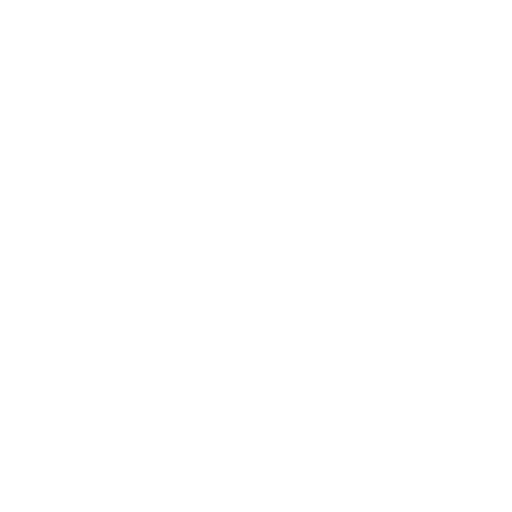
t = 0.00 s
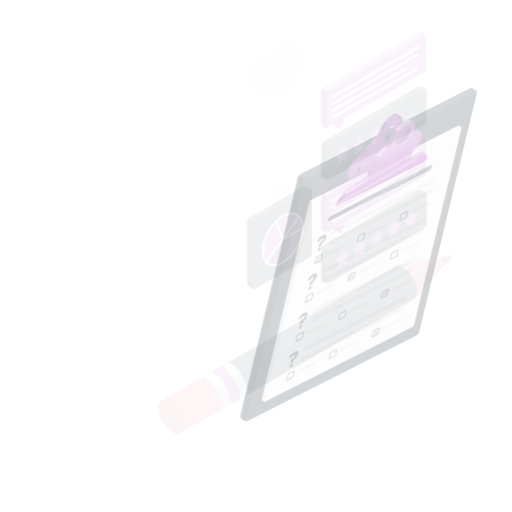
t = 0.15 s
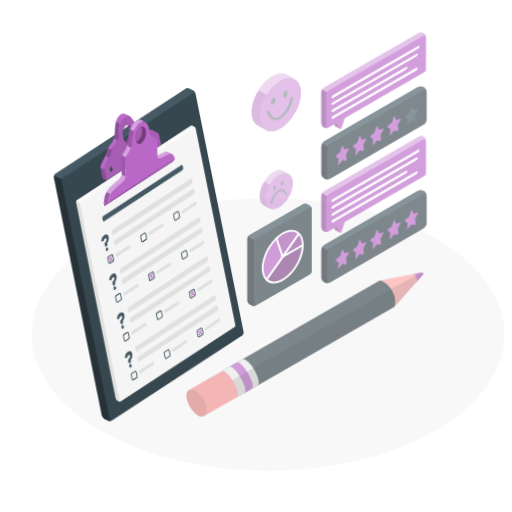
t = 0.45 s
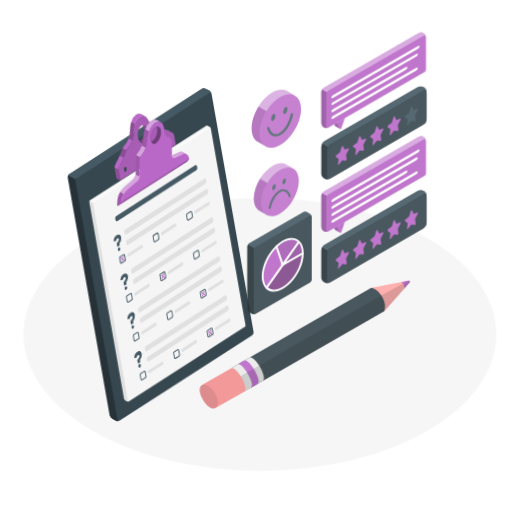
t = 0.60 s
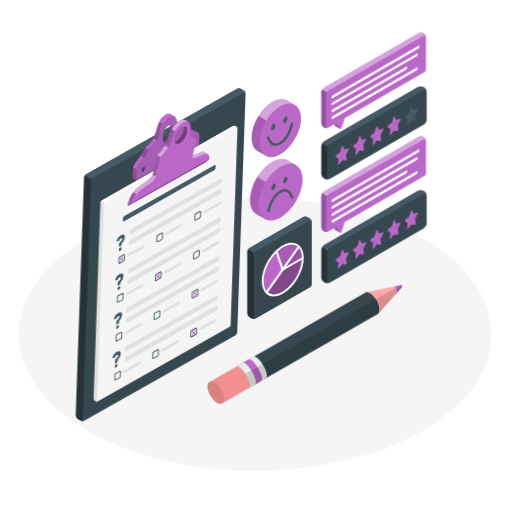
t = 0.80 s
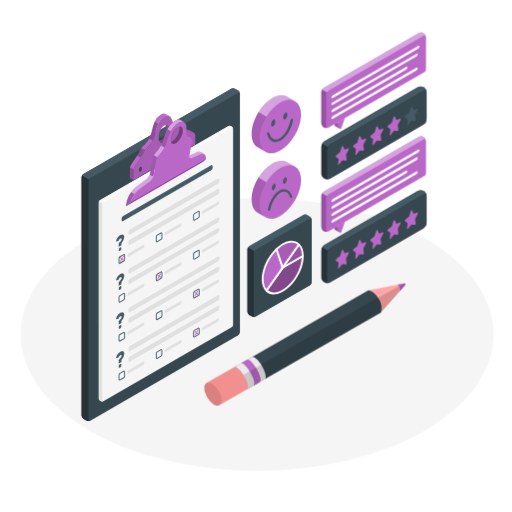
t = 1.00 s

The animated SVG that drew these frames (rendered in a browser with its animation timeline set to each time). Animation: 6 CSS @keyframes rules; one cycle of 1.00 s.

<svg class="animated" id="freepik_stories-customer-survey" xmlns="http://www.w3.org/2000/svg" viewBox="0 0 500 500" version="1.1" xmlns:xlink="http://www.w3.org/1999/xlink" xmlns:svgjs="http://svgjs.com/svgjs"><style>svg#freepik_stories-customer-survey:not(.animated) .animable {opacity: 0;}svg#freepik_stories-customer-survey.animated #freepik--Floor--inject-80 {animation: 1s 1 forwards cubic-bezier(.36,-0.01,.5,1.38) slideRight;animation-delay: 0s;}svg#freepik_stories-customer-survey.animated #freepik--Form--inject-80 {animation: 1s 1 forwards cubic-bezier(.36,-0.01,.5,1.38) lightSpeedRight;animation-delay: 0s;}svg#freepik_stories-customer-survey.animated #freepik--sad-face--inject-80 {animation: 1s 1 forwards cubic-bezier(.36,-0.01,.5,1.38) zoomIn;animation-delay: 0s;}svg#freepik_stories-customer-survey.animated #freepik--happy-face--inject-80 {animation: 1s 1 forwards cubic-bezier(.36,-0.01,.5,1.38) slideDown;animation-delay: 0s;}svg#freepik_stories-customer-survey.animated #freepik--Chart--inject-80 {animation: 1s 1 forwards cubic-bezier(.36,-0.01,.5,1.38) slideDown;animation-delay: 0s;}svg#freepik_stories-customer-survey.animated #freepik--speech-bubbles--inject-80 {animation: 1s 1 forwards cubic-bezier(.36,-0.01,.5,1.38) fadeIn;animation-delay: 0s;}svg#freepik_stories-customer-survey.animated #freepik--Pencil--inject-80 {animation: 1s 1 forwards cubic-bezier(.36,-0.01,.5,1.38) zoomOut;animation-delay: 0s;}            @keyframes slideRight {                0% {                    opacity: 0;                    transform: translateX(30px);                }                100% {                    opacity: 1;                    transform: translateX(0);                }            }                    @keyframes lightSpeedRight {              from {                transform: translate3d(50%, 0, 0) skewX(-20deg);                opacity: 0;              }              60% {                transform: skewX(10deg);                opacity: 1;              }              80% {                transform: skewX(-2deg);              }              to {                opacity: 1;                transform: translate3d(0, 0, 0);              }            }                    @keyframes zoomIn {                0% {                    opacity: 0;                    transform: scale(0.5);                }                100% {                    opacity: 1;                    transform: scale(1);                }            }                    @keyframes slideDown {                0% {                    opacity: 0;                    transform: translateY(-30px);                }                100% {                    opacity: 1;                    transform: translateY(0);                }            }                    @keyframes fadeIn {                0% {                    opacity: 0;                }                100% {                    opacity: 1;                }            }                    @keyframes zoomOut {                0% {                    opacity: 0;                    transform: scale(1.5);                }                100% {                    opacity: 1;                    transform: scale(1);                }            }        </style><g id="freepik--Floor--inject-80" class="animable" style="transform-origin: 251.11px 326.51px;"><ellipse id="freepik--floor--inject-80" cx="251.11" cy="326.51" rx="230.89" ry="133.31" style="fill: rgb(245, 245, 245); transform-origin: 251.11px 326.51px;" class="animable"></ellipse></g><g id="freepik--Form--inject-80" class="animable" style="transform-origin: 156.98px 248.765px;"><g id="freepik--Questionary--inject-80" class="animable" style="transform-origin: 156.98px 248.765px;"><path d="M84.55,410.85,81.41,409a4,4,0,0,1-1.79-3.11V173.16a4,4,0,0,1,1.79-3.1l144.4-83.38a4,4,0,0,1,3.59,0l3.14,1.82a4,4,0,0,1,1.8,3.1V324.37a4,4,0,0,1-1.8,3.11L88.14,410.85A4,4,0,0,1,84.55,410.85Z" style="fill: rgb(55, 71, 79); transform-origin: 156.98px 248.765px;" id="el7k2dtqecv4v" class="animable"></path><path d="M234.32,91.31c-.13-.92-.88-1.26-1.78-.74L88.14,173.94a3.62,3.62,0,0,0-1.27,1.33l-6.73-3.88a3.7,3.7,0,0,1,1.27-1.33l144.4-83.38a4,4,0,0,1,3.59,0l3.14,1.82A4,4,0,0,1,234.32,91.31Z" style="fill: rgb(69, 90, 100); transform-origin: 157.23px 130.762px;" id="elj2qmvcev8uk" class="animable"></path><path d="M87.82,411a.21.21,0,0,1-.1,0l-.19.07-.07,0c-.11,0-.22.06-.33.09h0A4.06,4.06,0,0,1,85,411a2.87,2.87,0,0,1-.4-.18L81.41,409a4,4,0,0,1-1.79-3.11V173.16a3.72,3.72,0,0,1,.52-1.77l6.73,3.88a3.65,3.65,0,0,0-.53,1.77V409.82a1.52,1.52,0,0,0,.27.94,1,1,0,0,0,1,.31Z" style="fill: rgb(38, 50, 56); transform-origin: 83.72px 291.312px;" id="elipetl662qu" class="animable"></path><path d="M138.45,163.82a1.41,1.41,0,0,0-.32-.66l-.12-.1a.71.71,0,0,0-.67-.1.77.77,0,0,0-.25.11,2.82,2.82,0,0,0-1,1.23,4.35,4.35,0,0,0-.42,1.8,1.79,1.79,0,0,0,.4,1.29.79.79,0,0,0,1,.08,2.12,2.12,0,0,0,.56-.49,4.27,4.27,0,0,0,.38-.59,4.49,4.49,0,0,0,.49-1.94A3,3,0,0,0,138.45,163.82Zm23.48-52.47a3.34,3.34,0,0,0-1.72-.46,6.78,6.78,0,0,0-3.24,1,14.65,14.65,0,0,0-6,7.17c-.19.42-.37.86-.53,1.29s-.33.87-.47,1.32-.3.9-.43,1.35c-.05.15-.09.31-.14.45l-.26.91a.65.65,0,0,1,0,.13c-.15.55-.29,1.12-.45,1.68-.08.31-.15.6-.23.9l-.23.89c-.32,1.19-.64,2.33-1,3.42l-.23.66c-.11.31-.22.62-.34.92s-.19.46-.28.67c-.15.37-.31.72-.48,1.06s-.21.43-.32.64c-2.53,4.86-5.62,6.76-7.41,9.26-1.57,2.18-2,3.92-4.12,7.37-.67,1.1-1.51,2.37-2.61,3.89-3.05,4.2-4.14,6.28-4.51,7.54a.42.42,0,0,0,0,.1c0,.1,0,.19-.07.28a.37.37,0,0,0,0,.09,2.4,2.4,0,0,0,0,.24,5,5,0,0,0-.05.74v9.34l3.36,1.94v-9.35a4.51,4.51,0,0,1,.21-1.44c.37-1.26,1.45-3.33,4.51-7.53,1.1-1.53,1.94-2.8,2.61-3.9,2.1-3.44,2.55-5.19,4.12-7.35,0,0,0,0,0,0,1.79-2.51,4.88-4.4,7.41-9.27A22.92,22.92,0,0,0,150,135c1.62-4,2.35-9.39,4.34-13.92a14.56,14.56,0,0,1,6-7.15c2.05-1.18,3.55-1.28,4.7-.74Zm14.73,11.94h0a3.6,3.6,0,0,0-.89-.36c-1.27-.3-3.16.44-5.06.22,2.67,3.45,6.38,1.23,8.42,1.72a3.15,3.15,0,0,1,.9.37h0Zm7.12,12.83a1.86,1.86,0,0,0-.28.21l-.14.14-.13.15a4.21,4.21,0,0,0-.88,2.53,1.86,1.86,0,0,0,.39,1.28,1.27,1.27,0,0,0,.12.1.69.69,0,0,0,.66.1.85.85,0,0,0,.26-.11c.1-.06.19-.14.29-.21a2.87,2.87,0,0,0,.39-.45,4.3,4.3,0,0,0,.75-2.36C185.21,136.29,184.57,135.66,183.78,136.12Zm2.2-8.45a11,11,0,0,0-3.47-1.23c-.52-.12-1-.25-1.39-.38a9.75,9.75,0,0,0,4.74,2.31,13.62,13.62,0,0,1,3.1,1Z" style="fill: rgb(186, 104, 200); transform-origin: 157.885px 143.515px;" id="elz7rwxr9kfq" class="animable"></path><path d="M189.23,129.54l-.27-.16a13.62,13.62,0,0,0-3.1-1,9.71,9.71,0,0,1-4.74-2.31,6.76,6.76,0,0,0-1.09-.82,3.19,3.19,0,0,0-.9-.36c-2-.49-5.75,1.73-8.41-1.72l-.09-.11c-1.86-2.51-2.54-8.11-5.33-9.75l-.28-.16c-1.15-.54-2.65-.44-4.7.74-7.39,4.27-7.64,14.41-10.3,21.08s-6.44,8.76-8.49,11.63-2.19,5-6.74,11.26-4.72,7.8-4.72,9v9.34l60.52-35v-9.34A2.36,2.36,0,0,0,189.23,129.54Zm-52.14,37.93c-.79.46-1.42-.15-1.42-1.37a3.77,3.77,0,0,1,1.42-3c.79-.46,1.42.16,1.42,1.38A3.75,3.75,0,0,1,137.09,167.47Zm23.23-28.14a3,3,0,0,1-4.66-1.43,8.61,8.61,0,0,1-.73-3.76c0-4.59,2.41-9.7,5.39-11.42a4.27,4.27,0,0,1,1.3-.51c2.36-.47,4.09,1.79,4.09,5.7C165.71,132.5,163.3,137.61,160.32,139.33Zm23.46,1.18c-.79.46-1.43-.15-1.43-1.36a3.78,3.78,0,0,1,1.43-3c.79-.45,1.43.16,1.43,1.38A3.74,3.74,0,0,1,183.78,140.51Z" style="fill: rgb(186, 104, 200); transform-origin: 160.333px 144.518px;" id="elg4436gi7qee" class="animable"></path><g id="elfkdv3zj8ufc"><path d="M189.23,129.54l-.27-.16a13.62,13.62,0,0,0-3.1-1,9.71,9.71,0,0,1-4.74-2.31,6.76,6.76,0,0,0-1.09-.82,3.19,3.19,0,0,0-.9-.36c-2-.49-5.75,1.73-8.41-1.72l-.09-.11c-1.86-2.51-2.54-8.11-5.33-9.75l-.28-.16c-1.15-.54-2.65-.44-4.7.74-7.39,4.27-7.64,14.41-10.3,21.08s-6.44,8.76-8.49,11.63-2.19,5-6.74,11.26-4.72,7.8-4.72,9v9.34l60.52-35v-9.34A2.36,2.36,0,0,0,189.23,129.54Zm-52.14,37.93c-.79.46-1.42-.15-1.42-1.37a3.77,3.77,0,0,1,1.42-3c.79-.46,1.42.16,1.42,1.38A3.75,3.75,0,0,1,137.09,167.47Zm23.23-28.14a3,3,0,0,1-4.66-1.43,8.61,8.61,0,0,1-.73-3.76c0-4.59,2.41-9.7,5.39-11.42a4.27,4.27,0,0,1,1.3-.51c2.36-.47,4.09,1.79,4.09,5.7C165.71,132.5,163.3,137.61,160.32,139.33Zm23.46,1.18c-.79.46-1.43-.15-1.43-1.36a3.78,3.78,0,0,1,1.43-3c.79-.45,1.43.16,1.43,1.38A3.74,3.74,0,0,1,183.78,140.51Z" style="opacity: 0.1; transform-origin: 160.333px 144.518px;" class="animable"></path></g><g id="elu50m5pdmw4"><path d="M130.28,165.39a4.51,4.51,0,0,0-.21,1.44v9.35l-3.36-1.94V164.9a5,5,0,0,1,.05-.74,2.4,2.4,0,0,1,0-.24.37.37,0,0,1,0-.09c0-.09,0-.18.07-.28l0-.1h0Z" style="opacity: 0.25; transform-origin: 128.495px 169.815px;" class="animable"></path></g><g id="elpmtsc1iir1a"><path d="M141.52,146.61c-1.57,2.16-2,3.91-4.12,7.35L134.05,152c2.1-3.45,2.55-5.19,4.12-7.37h0Z" style="opacity: 0.25; transform-origin: 137.785px 149.295px;" class="animable"></path></g><g id="elkg7jbrhksp"><path d="M154.36,121c-2,4.53-2.72,9.87-4.34,13.92a22.92,22.92,0,0,1-1.08,2.37l-3.36-1.93c.11-.21.22-.43.32-.64s.33-.69.48-1.06c.09-.21.19-.44.28-.67s.23-.61.34-.92l.23-.66c.36-1.09.68-2.23,1-3.42l.23-.89c.08-.3.15-.59.23-.9.16-.56.3-1.13.45-1.68a.65.65,0,0,0,0-.13l.26-.91c.05-.14.09-.3.14-.45.13-.45.28-.9.43-1.35s.3-.88.47-1.32.34-.87.53-1.29Z" style="opacity: 0.25; transform-origin: 149.97px 128.18px;" class="animable"></path></g><path d="M136.08,164.3a4.35,4.35,0,0,0-.42,1.8,1.79,1.79,0,0,0,.4,1.29,1.85,1.85,0,0,1-.39-1.29A4.51,4.51,0,0,1,136.08,164.3Zm2.44.15a3,3,0,0,0-.07-.63,3,3,0,0,1,.06.63,4.48,4.48,0,0,1-.48,1.94A4.49,4.49,0,0,0,138.52,164.45Zm44.34-23.92a.69.69,0,0,0,.66.1A.76.76,0,0,1,182.86,140.53Z" style="fill: rgb(186, 104, 200); transform-origin: 159.587px 153.96px;" id="elz6w7888qm4" class="animable"></path><path d="M165.72,127.91c0,4.59-2.42,9.7-5.4,11.42a3.05,3.05,0,0,1-4.66-1.42,4.26,4.26,0,0,0,1.31-.52c3-1.73,5.39-6.83,5.39-11.42a8.47,8.47,0,0,0-.74-3.76C164,121.74,165.72,124,165.72,127.91Z" style="fill: rgb(186, 104, 200); transform-origin: 160.69px 131.031px;" id="elahq7k8ji0ui" class="animable"></path><g id="eldh9nx0z7gbd"><path d="M165.72,127.91c0,4.59-2.42,9.7-5.4,11.42a3.05,3.05,0,0,1-4.66-1.42,4.26,4.26,0,0,0,1.31-.52c3-1.73,5.39-6.83,5.39-11.42a8.47,8.47,0,0,0-.74-3.76C164,121.74,165.72,124,165.72,127.91Z" style="opacity: 0.3; transform-origin: 160.69px 131.031px;" class="animable"></path></g><path d="M138,166.39a3.12,3.12,0,0,1-.37.59,2.12,2.12,0,0,1-.56.49.79.79,0,0,1-1-.08,1.79,1.79,0,0,1-.4-1.29,4.35,4.35,0,0,1,.42-1.8,2.82,2.82,0,0,1,1-1.23.77.77,0,0,1,.25-.11.74.74,0,0,1,.79.2,1.41,1.41,0,0,1,.32.66,3,3,0,0,1,.07.63A4.24,4.24,0,0,1,138,166.39Z" style="fill: rgb(55, 71, 79); transform-origin: 137.092px 165.265px;" id="el9qridubwje5" class="animable"></path><path d="M185.21,137.5a4.3,4.3,0,0,1-.75,2.36,2.87,2.87,0,0,1-.39.45c-.1.07-.19.15-.29.21a.85.85,0,0,1-.26.11.74.74,0,0,1-.78-.2,1.86,1.86,0,0,1-.39-1.28,4.21,4.21,0,0,1,.88-2.53l.13-.15.14-.14a1.86,1.86,0,0,1,.28-.21C184.57,135.66,185.21,136.29,185.21,137.5Z" style="fill: rgb(55, 71, 79); transform-origin: 183.778px 138.319px;" id="eln776s7uwxsr" class="animable"></path><path d="M97.51,195.71l125.66-72.55a2.39,2.39,0,0,1,2.15,0l1.21.7a2.41,2.41,0,0,1,1.08,1.87v191.7a2.38,2.38,0,0,1-1.08,1.86L100.87,391.84a2.33,2.33,0,0,1-2.15,0l-1.21-.7a2.37,2.37,0,0,1-1.08-1.86V197.58A2.38,2.38,0,0,1,97.51,195.71Z" style="fill: rgb(245, 245, 245); transform-origin: 162.02px 257.504px;" id="el4ww84iadc63" class="animable"></path><path d="M227.57,125.4c-.14-.44-.55-.58-1-.3L100.87,197.65a2.2,2.2,0,0,0-.76.81l-3.36-1.94a2,2,0,0,1,.76-.8l125.66-72.55a2.31,2.31,0,0,1,2.14,0l1.22.69A2.4,2.4,0,0,1,227.57,125.4Z" style="fill: rgb(250, 250, 250); transform-origin: 162.16px 160.684px;" id="el2o8nsl23u3r" class="animable"></path><path d="M100.62,392a1.8,1.8,0,0,1-.4.1l-.21,0a2.84,2.84,0,0,1-.65,0,1.67,1.67,0,0,1-.4-.1l-.24-.12-1.21-.7a2.35,2.35,0,0,1-1.08-1.86V197.58a2.11,2.11,0,0,1,.32-1.06l3.36,1.94a2.26,2.26,0,0,0-.31,1.06v191.7C99.8,391.81,100.14,392.1,100.62,392Z" style="fill: rgb(224, 224, 224); transform-origin: 98.525px 294.319px;" id="elvvgynmlyiv" class="animable"></path><path d="M150.26,151.68l-.17.28a7,7,0,0,0-.86,2.12c0,.06,0,.09,0,.12a.18.18,0,0,0,0,.05l-2.05,11.54-.64,3.69c0,.15-.07.3-.11.46a4.43,4.43,0,0,1-.14.44c0,.1-.07.2-.11.3l3.36,1.94a5.68,5.68,0,0,0,.35-1.2l.66-3.69,2-11.54a6.22,6.22,0,0,1,1.05-2.57Z" style="fill: rgb(186, 104, 200); transform-origin: 149.89px 162.15px;" id="el6zs2l0gnihh" class="animable"></path><path d="M127.12,188.91c-.34.54-.66,1.08-1,1.62-.14.26-.28.52-.41.78s-.32.67-.46,1-.32.74-.46,1.12-.28.76-.41,1.14-.29.89-.41,1.34c-.08.29-.16.58-.24.89q-.28,1.06-.51,2.16c0,.25-.11.51-.15.76s-.13.62-.18.92c0,0,0,0,0,.05,0,.24,0,.4.12.47a.12.12,0,0,0,.1,0h0L126,198.9l.47-.37.23-.17.25-.2.2-.15.17-.14a25.47,25.47,0,0,1,4.15-8.47l-3.36-1.94C127.78,187.94,127.44,188.43,127.12,188.91Z" style="fill: rgb(186, 104, 200); transform-origin: 127.18px 194.315px;" id="elw57orwskjy" class="animable"></path><path d="M163.48,126.29c-.16.26-.3.52-.44.78a3.21,3.21,0,0,0-.24.45c-.12.21-.22.43-.33.65s-.18.35-.26.53c-.17.34-.32.68-.46,1s-.32.74-.46,1.11a0,0,0,0,0,0,0c-.14.33-.25.66-.36,1-.18.5-.33,1-.47,1.51-.08.27-.14.53-.21.79a.35.35,0,0,1,0,.06c0,.14-.07.27-.09.41-.08.31-.14.63-.19.94s-.1.49-.17.74-.13.52-.21.78-.16.49-.24.74c0,0,0,0,0,.07-.1.27-.21.55-.33.83s-.22.55-.36.84a2.18,2.18,0,0,0-.09.23c-.1.21-.21.42-.31.64l-.53,1c-.12.24-.24.46-.37.69l3.37,1.94a22.79,22.79,0,0,0,2.62-6.58,28.91,28.91,0,0,1,3.54-9.28Z" style="fill: rgb(186, 104, 200); transform-origin: 162.125px 135.155px;" id="eli2d3bkymq" class="animable"></path><path d="M183.47,133.77a1.28,1.28,0,0,0-.55-.18,4.11,4.11,0,0,0,3,1.9,2.18,2.18,0,0,1,.84.18Z" style="fill: rgb(186, 104, 200); transform-origin: 184.84px 134.63px;" id="elrpfqib72suq" class="animable"></path><g id="el5fbgdoqcoew"><path d="M183.47,133.77a1.28,1.28,0,0,0-.55-.18,4.11,4.11,0,0,0,3,1.9,2.18,2.18,0,0,1,.84.18Z" style="fill: rgb(255, 255, 255); opacity: 0.4; transform-origin: 184.84px 134.63px;" class="animable"></path></g><path d="M196,148.38a3.62,3.62,0,0,0-3.37.1c-3.91,1.72-5.6,2.5-7.62,3.34-.39,2.6,1.14,2.84,1.9,2.53,2.84-1.12,4.29-1.81,9.09-3.92a3.63,3.63,0,0,1,3.34-.11Z" style="fill: rgb(186, 104, 200); transform-origin: 192.144px 151.234px;" id="el6q1a5edo9pq" class="animable"></path><g id="elddkseibqu9g"><path d="M196,148.38a3.62,3.62,0,0,0-3.37.1c-3.91,1.72-5.6,2.5-7.62,3.34-.39,2.6,1.14,2.84,1.9,2.53,2.84-1.12,4.29-1.81,9.09-3.92a3.63,3.63,0,0,1,3.34-.11Z" style="fill: rgb(255, 255, 255); opacity: 0.4; transform-origin: 192.144px 151.234px;" class="animable"></path></g><path d="M149.52,172.62a13.75,13.75,0,0,1-3,4.22L136,184.75a28,28,0,0,0-4.52,4.65l-3.36-1.94a27.65,27.65,0,0,1,4.52-4.66l10.54-7.9a14,14,0,0,0,2.95-4.22Z" style="fill: rgb(186, 104, 200); transform-origin: 138.82px 180.04px;" id="elthixse99r8q" class="animable"></path><g id="elis696vmp4di"><path d="M149.52,172.62a13.75,13.75,0,0,1-3,4.22L136,184.75a28,28,0,0,0-4.52,4.65l-3.36-1.94a27.65,27.65,0,0,1,4.52-4.66l10.54-7.9a14,14,0,0,0,2.95-4.22Z" style="fill: rgb(255, 255, 255); opacity: 0.4; transform-origin: 138.82px 180.04px;" class="animable"></path></g><path d="M160.68,144.1a35.82,35.82,0,0,1-5.32,7.4,12.64,12.64,0,0,0-1.74,2.12l-3.36-1.94a11.47,11.47,0,0,1,1.74-2.12,35.83,35.83,0,0,0,5.31-7.4Z" style="fill: rgb(186, 104, 200); transform-origin: 155.47px 147.89px;" id="elxionshmq3fm" class="animable"></path><g id="elkuxzocap65b"><path d="M160.68,144.1a35.82,35.82,0,0,1-5.32,7.4,12.64,12.64,0,0,0-1.74,2.12l-3.36-1.94a11.47,11.47,0,0,1,1.74-2.12,35.83,35.83,0,0,0,5.31-7.4Z" style="fill: rgb(255, 255, 255); opacity: 0.4; transform-origin: 155.47px 147.89px;" class="animable"></path></g><path d="M179.66,119.27c-1.24-.65-2.89-.54-4.83.48-2.88,1.51-5.78,4.71-8,8.49l-3.36-2c2.2-3.78,5.1-7,8-8.49a6.77,6.77,0,0,1,3.08-.87,3.69,3.69,0,0,1,1.85.47Z" style="fill: rgb(186, 104, 200); transform-origin: 171.565px 122.56px;" id="elid128mte2z" class="animable"></path><g id="eldntpepd635p"><path d="M179.66,119.27c-1.24-.65-2.89-.54-4.83.48-2.88,1.51-5.78,4.71-8,8.49l-3.36-2c2.2-3.78,5.1-7,8-8.49a6.77,6.77,0,0,1,3.08-.87,3.69,3.69,0,0,1,1.85.47Z" style="fill: rgb(255, 255, 255); opacity: 0.4; transform-origin: 171.565px 122.56px;" class="animable"></path></g><g id="elx4ez70i0wej"><path d="M131.51,189.4a25.47,25.47,0,0,0-4.15,8.47l-.17.14-.2.15-.25.2-.23.17-.47.37-2.85,2.28h0a.12.12,0,0,1-.1,0c-.11-.07-.16-.23-.12-.47,0,0,0,0,0-.05,0-.3.11-.61.18-.92s.1-.51.15-.76q.23-1.09.51-2.16c.08-.31.16-.6.24-.89.12-.45.26-.89.41-1.34s.26-.76.41-1.14.29-.75.46-1.12.3-.69.46-1,.27-.52.41-.78c.29-.54.61-1.08,1-1.62s.66-1,1-1.45Z" style="opacity: 0.15; transform-origin: 127.233px 194.335px;" class="animable"></path></g><g id="el1r4c64t7yat"><path d="M153.62,153.62a6.22,6.22,0,0,0-1.05,2.57l-2,11.54-.66,3.69a5.68,5.68,0,0,1-.35,1.2l-3.36-1.94c0-.1.08-.2.11-.3a4.43,4.43,0,0,0,.14-.44c0-.16.08-.31.11-.46l.64-3.69,2.05-11.54a.18.18,0,0,1,0-.05s0-.06,0-.12a7,7,0,0,1,.86-2.12l.17-.28Z" style="opacity: 0.15; transform-origin: 149.91px 162.15px;" class="animable"></path></g><g id="elfyz66ebc31v"><path d="M166.84,128.24a28.91,28.91,0,0,0-3.54,9.28,22.79,22.79,0,0,1-2.62,6.58l-3.37-1.94c.13-.23.25-.45.37-.69l.53-1c.1-.22.21-.43.31-.64a2.18,2.18,0,0,1,.09-.23c.13-.28.25-.57.36-.84s.23-.56.33-.83c0,0,0-.05,0-.07.08-.25.17-.49.24-.74s.15-.52.21-.78.12-.5.17-.74.11-.63.19-.94c0-.14.06-.27.09-.41a.35.35,0,0,0,0-.06c.07-.26.13-.52.21-.79.14-.51.29-1,.47-1.51.11-.34.22-.67.36-1a0,0,0,0,1,0,0c.14-.37.3-.74.46-1.11s.29-.68.46-1c.08-.18.17-.35.26-.53s.21-.44.33-.65a3.21,3.21,0,0,1,.24-.45c.14-.26.28-.52.44-.78Z" style="opacity: 0.15; transform-origin: 162.075px 135.235px;" class="animable"></path></g><path d="M123.16,201.18h0L126,198.9C124.87,199.81,123.33,201,123.16,201.18Z" style="fill: rgb(186, 104, 200); transform-origin: 124.58px 200.04px;" id="ela5vq26vsxj5" class="animable"></path><path d="M199.35,150.34l0,0a3.67,3.67,0,0,0-3.35.1c-4.79,2.12-6.24,2.81-9.08,3.94-.76.3-2.29.06-1.9-2.54a1.22,1.22,0,0,1,0-.17l.65-3.69,1.82-10.06s.41-1.59-.64-2.18l-.08,0a1.76,1.76,0,0,0-.83-.18,4.12,4.12,0,0,1-3-1.92,7.56,7.56,0,0,1-1.13-5.75c.77-4.32-.07-7.34-2-8.46l-.15-.1c-1.24-.65-2.89-.54-4.83.48-5.11,2.68-10.27,10.63-11.53,17.77-.79,4.5-5.32,11.43-7.94,14s-2.79,4.69-2.79,4.69l-2,11.54-.66,3.69c-.48,2.76-3.31,5.43-3.31,5.43L136,184.75a25.39,25.39,0,0,0-8.67,13.12s-4,3.06-4.2,3.31h0l1.35-.77,72.72-41.81s.84-.45,1-.57,3.11-2.88,3.11-2.88C201.26,152.77,200.57,151.07,199.35,150.34Zm-21-21.21c-.78,4.39-3.94,9.28-7.08,10.93-2.17,1.13-3.76.43-4.29-1.57a8.37,8.37,0,0,1,0-3.4c.77-4.39,3.95-9.28,7.09-10.92a5.3,5.3,0,0,1,.91-.39C177.55,123,179,125.19,178.33,129.13Z" style="fill: rgb(186, 104, 200); transform-origin: 162.22px 160.052px;" id="el28rpwma4755" class="animable"></path><path d="M123.17,201.19l74.08-42.58,1-.57c.18-.11,3.11-2.89,3.11-2.89l-74,42.72S122.88,201.35,123.17,201.19Z" style="fill: rgb(186, 104, 200); transform-origin: 162.258px 178.173px;" id="elfxbsowtlvyg" class="animable"></path><g id="elb2qxwdk8iwf"><path d="M123.17,201.19l74.08-42.58,1-.57c.18-.11,3.11-2.89,3.11-2.89l-74,42.72S122.88,201.35,123.17,201.19Z" style="opacity: 0.3; transform-origin: 162.258px 178.173px;" class="animable"></path></g><path d="M175,123.78a5.3,5.3,0,0,0-.91.39c-3.14,1.64-6.32,6.53-7.09,10.92a8.37,8.37,0,0,0,0,3.4c.53,2,2.12,2.7,4.29,1.57,3.14-1.65,6.3-6.54,7.08-10.93C179,125.19,177.55,123,175,123.78Zm-7.8,14.63a8.19,8.19,0,0,1,0-3.28c.77-4.34,3.9-9.17,7-10.78A5.93,5.93,0,0,1,175,124a8.41,8.41,0,0,1,0,3.2c-.77,4.39-3.94,9.28-7.09,10.93a5.29,5.29,0,0,1-.71.31Z" style="fill: rgb(186, 104, 200); transform-origin: 172.671px 132.112px;" id="eletuxfac5nn" class="animable"></path><g id="el7f7pequ882o"><path d="M175,123.78a5.3,5.3,0,0,0-.91.39c-3.14,1.64-6.32,6.53-7.09,10.92a8.37,8.37,0,0,0,0,3.4c.53,2,2.12,2.7,4.29,1.57,3.14-1.65,6.3-6.54,7.08-10.93C179,125.19,177.55,123,175,123.78Zm-7.8,14.63a8.19,8.19,0,0,1,0-3.28c.77-4.34,3.9-9.17,7-10.78A5.93,5.93,0,0,1,175,124a8.41,8.41,0,0,1,0,3.2c-.77,4.39-3.94,9.28-7.09,10.93a5.29,5.29,0,0,1-.71.31Z" style="opacity: 0.4; transform-origin: 172.671px 132.112px;" class="animable"></path></g><path d="M116.67,257.69a.89.89,0,0,1-.45-.12,1.06,1.06,0,0,1-.48-1V252.3a2.37,2.37,0,0,1,1.1-1.91l3.73-2.15a1,1,0,0,1,1.55.89v4.31a2.35,2.35,0,0,1-1.1,1.91l-3.73,2.16A1.25,1.25,0,0,1,116.67,257.69Zm4.52-8.74a.78.78,0,0,0-.17.07l-3.73,2.15a1.48,1.48,0,0,0-.65,1.13v4.31a.33.33,0,0,0,0,.18.52.52,0,0,0,.17-.06l3.73-2.16a1.48,1.48,0,0,0,.65-1.13v-4.31A.57.57,0,0,0,121.19,249Z" style="fill: rgb(69, 90, 100); transform-origin: 118.928px 252.882px;" id="el40463y1djbl" class="animable"></path><path d="M125.29,247.62l14.7-8.49c.49-.28.88-.06.88.5v1.15a1.93,1.93,0,0,1-.88,1.51l-14.7,8.49c-.48.28-.88.06-.88-.5v-1.15A1.93,1.93,0,0,1,125.29,247.62Z" style="fill: rgb(224, 224, 224); transform-origin: 132.64px 244.955px;" id="el97505hgvjsj" class="animable"></path><path d="M153.1,236.66a.87.87,0,0,1-.45-.12,1.06,1.06,0,0,1-.49-1v-4.31a2.38,2.38,0,0,1,1.11-1.91l3.73-2.15a1,1,0,0,1,1.07-.06,1,1,0,0,1,.48.95v4.31a2.35,2.35,0,0,1-1.1,1.91l-3.73,2.16A1.25,1.25,0,0,1,153.1,236.66Zm4.51-8.74a1.37,1.37,0,0,0-.16.07l-3.73,2.15a1.49,1.49,0,0,0-.66,1.13v4.31a.28.28,0,0,0,0,.18.62.62,0,0,0,.17-.06l3.73-2.16a1.46,1.46,0,0,0,.65-1.13V228.1A.31.31,0,0,0,157.61,227.92Z" style="fill: rgb(69, 90, 100); transform-origin: 155.355px 231.822px;" id="el79nyy4r3frd" class="animable"></path><path d="M161.72,226.59l14.7-8.49c.49-.28.88-.06.88.5v1.15a1.93,1.93,0,0,1-.88,1.51l-14.7,8.49c-.49.28-.88.06-.88-.5V228.1A2,2,0,0,1,161.72,226.59Z" style="fill: rgb(224, 224, 224); transform-origin: 169.07px 223.925px;" id="elf5obg5ubk7" class="animable"></path><path d="M189.52,215.63a.89.89,0,0,1-.45-.12,1.08,1.08,0,0,1-.48-1v-4.31a2.38,2.38,0,0,1,1.1-1.91h0l3.73-2.15a1,1,0,0,1,1.56.9v4.3a2.36,2.36,0,0,1-1.11,1.91l-3.73,2.16A1.23,1.23,0,0,1,189.52,215.63Zm.62-6.52a1.51,1.51,0,0,0-.65,1.13v4.31a.28.28,0,0,0,0,.18.35.35,0,0,0,.16-.06l3.73-2.16a1.49,1.49,0,0,0,.66-1.13v-4.3a.33.33,0,0,0,0-.19s-.06,0-.17.07Z" style="fill: rgb(69, 90, 100); transform-origin: 191.784px 210.798px;" id="elns8kry12d3g" class="animable"></path><path d="M198.15,205.56l14.7-8.49c.48-.28.88-.06.88.5v1.15a2,2,0,0,1-.88,1.51l-14.7,8.49c-.49.28-.88.06-.88-.5v-1.15A1.93,1.93,0,0,1,198.15,205.56Z" style="fill: rgb(224, 224, 224); transform-origin: 205.5px 202.895px;" id="el3jpiuih2e14" class="animable"></path><path d="M125.33,226.58v1.68c0,.92.64,1.29,1.43.83l86-49.61a3.18,3.18,0,0,0,1.43-2.49V175.3c0-.91-.64-1.28-1.43-.83l-86,49.62A3.18,3.18,0,0,0,125.33,226.58Z" style="fill: rgb(224, 224, 224); transform-origin: 169.76px 201.783px;" id="elvqfle2imft" class="animable"></path><path d="M118.78,213.46v1.68c0,.92.64,1.29,1.44.83l85.95-49.61a3.16,3.16,0,0,0,1.44-2.49v-1.69c0-.91-.64-1.28-1.44-.83L120.22,211A3.16,3.16,0,0,0,118.78,213.46Z" style="fill: rgb(69, 90, 100); transform-origin: 163.195px 188.663px;" id="el5osriurr3cx" class="animable"></path><path d="M125.33,236.75v1.69c0,.91.64,1.28,1.43.83l86-49.61a3.18,3.18,0,0,0,1.43-2.49v-1.69c0-.91-.64-1.28-1.43-.83l-86,49.62A3.18,3.18,0,0,0,125.33,236.75Z" style="fill: rgb(224, 224, 224); transform-origin: 169.76px 211.96px;" id="elt8nni4ja6w" class="animable"></path><path d="M115.91,237.62c2.25-2.23,2.81-3.18,2.81-4s-.33-1.26-1.34-.68a3.46,3.46,0,0,0-1.67,2.4l-2.46.55a9.2,9.2,0,0,1,4.21-6.3c2.46-1.42,3.89-.36,3.89,2a9.13,9.13,0,0,1-2.8,6.05v1.95l-2.64,1.52Z" style="fill: rgb(69, 90, 100); transform-origin: 117.3px 235.03px;" id="elq7ldy9eoekq" class="animable"></path><path d="M115.88,244.1a2.76,2.76,0,0,1,1.34-2.39c.88-.51,1.33-.06,1.33.85a2.77,2.77,0,0,1-1.33,2.41C116.33,245.48,115.88,245,115.88,244.1Z" style="fill: rgb(69, 90, 100); transform-origin: 117.215px 243.337px;" id="el05m23fljcp7t" class="animable"></path><path d="M117.25,252.3l1.1.83-1,1.9a.67.67,0,0,0,0,.8c.19.14.46,0,.62-.3l1-1.89,1.1.83c.16.12.4,0,.54-.26a.58.58,0,0,0,0-.69l-1.1-.83,1-1.9a.67.67,0,0,0,0-.8c-.19-.14-.46,0-.62.3l-1,1.9-1.1-.83c-.16-.12-.4,0-.54.25A.58.58,0,0,0,117.25,252.3Z" style="fill: rgb(186, 104, 200); transform-origin: 118.93px 252.91px;" id="elmf6kiclmv8" class="animable"></path><path d="M116.67,295.66a.88.88,0,0,1-.45-.11,1.06,1.06,0,0,1-.48-1v-4.31a2.35,2.35,0,0,1,1.1-1.91l3.73-2.15a1,1,0,0,1,1.55.89v4.31a2.35,2.35,0,0,1-1.1,1.91l-3.73,2.15A1.25,1.25,0,0,1,116.67,295.66Zm4.52-8.73a.44.44,0,0,0-.17.07l-3.73,2.15a1.48,1.48,0,0,0-.65,1.13v4.31a.33.33,0,0,0,0,.18.52.52,0,0,0,.17-.06l3.73-2.16a1.48,1.48,0,0,0,.65-1.13v-4.31A.57.57,0,0,0,121.19,286.93Z" style="fill: rgb(69, 90, 100); transform-origin: 118.928px 290.837px;" id="elu7z8l3quref" class="animable"></path><path d="M125.29,285.59l14.7-8.48c.49-.28.88-.06.88.5v1.14a1.93,1.93,0,0,1-.88,1.52l-14.7,8.49c-.48.28-.88.05-.88-.51v-1.14A1.94,1.94,0,0,1,125.29,285.59Z" style="fill: rgb(224, 224, 224); transform-origin: 132.64px 282.934px;" id="ely0l2cs3ujmi" class="animable"></path><path d="M153.1,274.63a.86.86,0,0,1-.45-.11,1.06,1.06,0,0,1-.49-1v-4.31a2.36,2.36,0,0,1,1.11-1.91l3.73-2.15a1,1,0,0,1,1.07-.06,1,1,0,0,1,.48.95v4.31a2.35,2.35,0,0,1-1.1,1.91l-3.73,2.15A1.25,1.25,0,0,1,153.1,274.63Zm4.51-8.73a.52.52,0,0,0-.16.07l-3.73,2.15a1.49,1.49,0,0,0-.66,1.13v4.31a.28.28,0,0,0,0,.18.62.62,0,0,0,.17-.06l3.73-2.16a1.48,1.48,0,0,0,.65-1.13v-4.31A.31.31,0,0,0,157.61,265.9Z" style="fill: rgb(69, 90, 100); transform-origin: 155.355px 269.797px;" id="elg5hkuf4w0m5" class="animable"></path><path d="M161.72,264.56l14.7-8.48c.49-.28.88-.06.88.5v1.14a1.93,1.93,0,0,1-.88,1.52l-14.7,8.49c-.49.28-.88,0-.88-.51v-1.14A2,2,0,0,1,161.72,264.56Z" style="fill: rgb(224, 224, 224); transform-origin: 169.07px 261.9px;" id="elat45qrrxw8m" class="animable"></path><path d="M189.52,253.6a.88.88,0,0,1-.45-.11,1.08,1.08,0,0,1-.48-1v-4.31a2.38,2.38,0,0,1,1.1-1.91h0l3.73-2.15a1,1,0,0,1,1.56.89v4.31a2.36,2.36,0,0,1-1.11,1.91l-3.73,2.15A1.23,1.23,0,0,1,189.52,253.6Zm.62-6.51a1.51,1.51,0,0,0-.65,1.13v4.31a.28.28,0,0,0,0,.18.64.64,0,0,0,.16-.06l3.73-2.16a1.49,1.49,0,0,0,.66-1.13v-4.31a.31.31,0,0,0,0-.18.62.62,0,0,0-.17.07Z" style="fill: rgb(69, 90, 100); transform-origin: 191.784px 248.774px;" id="el9ahaezf81qe" class="animable"></path><path d="M198.15,243.53l14.7-8.48c.48-.28.88-.06.88.5v1.14a2,2,0,0,1-.88,1.52l-14.7,8.49c-.49.28-.88.05-.88-.51v-1.14A1.93,1.93,0,0,1,198.15,243.53Z" style="fill: rgb(224, 224, 224); transform-origin: 205.5px 240.874px;" id="eluryghxlx5b" class="animable"></path><path d="M125.33,264.55v1.69c0,.91.64,1.28,1.43.83l86-49.61a3.18,3.18,0,0,0,1.43-2.49v-1.69c0-.91-.64-1.28-1.43-.83l-86,49.62A3.18,3.18,0,0,0,125.33,264.55Z" style="fill: rgb(224, 224, 224); transform-origin: 169.76px 239.76px;" id="elsw19ikj6yt" class="animable"></path><path d="M125.33,274.73v1.69c0,.91.64,1.28,1.43.83l86-49.62a3.14,3.14,0,0,0,1.43-2.48v-1.69c0-.92-.64-1.29-1.43-.83l-86,49.62A3.18,3.18,0,0,0,125.33,274.73Z" style="fill: rgb(224, 224, 224); transform-origin: 169.76px 249.937px;" id="elka2q2th0mr" class="animable"></path><path d="M115.91,275.6c2.25-2.23,2.81-3.18,2.81-4s-.33-1.26-1.34-.68a3.46,3.46,0,0,0-1.67,2.4l-2.46.55a9.2,9.2,0,0,1,4.21-6.3c2.46-1.42,3.89-.36,3.89,2.05a9.13,9.13,0,0,1-2.8,6.05v1.95l-2.64,1.52Z" style="fill: rgb(69, 90, 100); transform-origin: 117.3px 273.035px;" id="elubrckbs8c7j" class="animable"></path><path d="M115.88,282.08a2.76,2.76,0,0,1,1.34-2.39c.88-.51,1.33-.06,1.33.85a2.78,2.78,0,0,1-1.33,2.41C116.33,283.46,115.88,283,115.88,282.08Z" style="fill: rgb(69, 90, 100); transform-origin: 117.215px 281.319px;" id="elbmom0npsatm" class="animable"></path><path d="M153.68,269.21l1.1.83-1,1.9a.67.67,0,0,0,0,.8c.18.14.46,0,.62-.3l1-1.89,1.1.83c.16.12.4,0,.53-.26a.58.58,0,0,0,0-.69l-1.1-.83,1-1.9a.66.66,0,0,0-.05-.8c-.18-.13-.46,0-.62.3l-1,1.9-1.1-.83c-.15-.12-.39,0-.53.25A.57.57,0,0,0,153.68,269.21Z" style="fill: rgb(186, 104, 200); transform-origin: 155.34px 269.822px;" id="elslh09q98eyh" class="animable"></path><path d="M116.67,333.64a.89.89,0,0,1-.45-.12,1,1,0,0,1-.48-.95v-4.31a2.35,2.35,0,0,1,1.1-1.91l3.73-2.15a1,1,0,0,1,1.55.89v4.31a2.35,2.35,0,0,1-1.1,1.91l-3.73,2.15A1.25,1.25,0,0,1,116.67,333.64Zm4.52-8.73a.44.44,0,0,0-.17.07l-3.73,2.15a1.48,1.48,0,0,0-.65,1.13v4.31a.36.36,0,0,0,0,.18.44.44,0,0,0,.17-.07l3.73-2.15a1.48,1.48,0,0,0,.65-1.13v-4.31A.57.57,0,0,0,121.19,324.91Z" style="fill: rgb(69, 90, 100); transform-origin: 118.929px 328.837px;" id="elxhu53lv9zbd" class="animable"></path><path d="M125.29,323.57l14.7-8.49c.49-.28.88-.05.88.51v1.14a1.93,1.93,0,0,1-.88,1.52l-14.7,8.49c-.48.28-.88.05-.88-.51v-1.14A1.94,1.94,0,0,1,125.29,323.57Z" style="fill: rgb(224, 224, 224); transform-origin: 132.64px 320.91px;" id="elqyyasfw5l3" class="animable"></path><path d="M153.1,312.61a.87.87,0,0,1-.45-.12,1,1,0,0,1-.49-.95v-4.31a2.36,2.36,0,0,1,1.11-1.91l3.73-2.15a1.06,1.06,0,0,1,1.07-.07,1.08,1.08,0,0,1,.48,1v4.31a2.35,2.35,0,0,1-1.1,1.91l-3.73,2.15A1.25,1.25,0,0,1,153.1,312.61Zm4.51-8.73a.52.52,0,0,0-.16.07l-3.73,2.15a1.49,1.49,0,0,0-.66,1.13v4.31a.31.31,0,0,0,0,.18.51.51,0,0,0,.17-.07L157,309.5a1.48,1.48,0,0,0,.65-1.13v-4.31A.28.28,0,0,0,157.61,303.88Z" style="fill: rgb(69, 90, 100); transform-origin: 155.355px 307.799px;" id="elu2scfzrifu" class="animable"></path><path d="M161.72,302.54l14.7-8.49c.49-.27.88-.05.88.51v1.14a1.93,1.93,0,0,1-.88,1.52l-14.7,8.49c-.49.28-.88.05-.88-.51v-1.14A2,2,0,0,1,161.72,302.54Z" style="fill: rgb(224, 224, 224); transform-origin: 169.07px 299.882px;" id="el0xpay67z5h0l" class="animable"></path><path d="M189.52,291.58a.89.89,0,0,1-.45-.12,1,1,0,0,1-.48-.95V286.2a2.35,2.35,0,0,1,1.1-1.91h0l3.73-2.15A1,1,0,0,1,195,283v4.31a2.36,2.36,0,0,1-1.11,1.91l-3.73,2.15A1.23,1.23,0,0,1,189.52,291.58Zm.62-6.51a1.51,1.51,0,0,0-.65,1.13v4.31a.31.31,0,0,0,0,.18.52.52,0,0,0,.16-.07l3.73-2.15a1.49,1.49,0,0,0,.66-1.13V283a.31.31,0,0,0,0-.18.77.77,0,0,0-.17.06Z" style="fill: rgb(69, 90, 100); transform-origin: 191.793px 286.767px;" id="el77vmg30xygn" class="animable"></path><path d="M198.15,281.51l14.7-8.49c.48-.27.88,0,.88.51v1.14a2,2,0,0,1-.88,1.52l-14.7,8.49c-.49.28-.88.05-.88-.51V283A1.93,1.93,0,0,1,198.15,281.51Z" style="fill: rgb(224, 224, 224); transform-origin: 205.5px 278.856px;" id="elilp0g854ba" class="animable"></path><path d="M125.33,302.53v1.69c0,.91.64,1.28,1.43.83l86-49.62a3.14,3.14,0,0,0,1.43-2.48v-1.69c0-.91-.64-1.29-1.43-.83l-86,49.62A3.18,3.18,0,0,0,125.33,302.53Z" style="fill: rgb(224, 224, 224); transform-origin: 169.76px 277.738px;" id="eluy5locrlrd" class="animable"></path><path d="M125.33,312.71v1.69c0,.91.64,1.28,1.43.82l86-49.61a3.16,3.16,0,0,0,1.43-2.48v-1.69c0-.92-.64-1.29-1.43-.83l-86,49.62A3.16,3.16,0,0,0,125.33,312.71Z" style="fill: rgb(224, 224, 224); transform-origin: 169.76px 287.915px;" id="elmhbhk6ia0qo" class="animable"></path><path d="M115.91,313.58c2.25-2.23,2.81-3.18,2.81-4s-.33-1.27-1.34-.68a3.46,3.46,0,0,0-1.67,2.4l-2.46.54a9.2,9.2,0,0,1,4.21-6.29c2.46-1.42,3.89-.36,3.89,2a9.13,9.13,0,0,1-2.8,6.05v1.95l-2.64,1.52Z" style="fill: rgb(69, 90, 100); transform-origin: 117.3px 310.99px;" id="eln7pbcnhm3d" class="animable"></path><path d="M115.88,320.06a2.77,2.77,0,0,1,1.34-2.4c.88-.5,1.33-.05,1.33.86a2.79,2.79,0,0,1-1.33,2.41C116.33,321.44,115.88,321,115.88,320.06Z" style="fill: rgb(69, 90, 100); transform-origin: 117.215px 319.299px;" id="eli3jkxc14us" class="animable"></path><path d="M190.11,286.16l1.09.83-1,1.9a.66.66,0,0,0,0,.8c.18.14.46,0,.62-.3l1-1.9,1.1.83c.16.12.39,0,.53-.25a.57.57,0,0,0,0-.69l-1.1-.83,1-1.9a.69.69,0,0,0-.05-.8c-.18-.14-.46,0-.62.3l-1,1.9-1.1-.84c-.16-.12-.4,0-.53.26A.57.57,0,0,0,190.11,286.16Z" style="fill: rgb(186, 104, 200); transform-origin: 191.764px 286.77px;" id="elvzyb73ror" class="animable"></path><path d="M116.67,371.62a.89.89,0,0,1-.45-.12,1,1,0,0,1-.48-.95v-4.31a2.35,2.35,0,0,1,1.1-1.91l3.73-2.16a1.09,1.09,0,0,1,1.07-.06,1.06,1.06,0,0,1,.48,1v4.31a2.38,2.38,0,0,1-1.1,1.91l-3.73,2.15A1.25,1.25,0,0,1,116.67,371.62Zm4.52-8.73a.52.52,0,0,0-.17.06l-3.73,2.16a1.48,1.48,0,0,0-.65,1.13v4.31a.36.36,0,0,0,0,.18.78.78,0,0,0,.17-.07l3.73-2.15a1.48,1.48,0,0,0,.65-1.13v-4.31A.5.5,0,0,0,121.19,362.89Z" style="fill: rgb(69, 90, 100); transform-origin: 118.931px 366.809px;" id="el259f7xoj068" class="animable"></path><path d="M125.29,361.55l14.7-8.49c.49-.28.88-.05.88.51v1.14a1.93,1.93,0,0,1-.88,1.52l-14.7,8.49c-.48.28-.88,0-.88-.51v-1.14A1.94,1.94,0,0,1,125.29,361.55Z" style="fill: rgb(224, 224, 224); transform-origin: 132.64px 358.886px;" id="el9idt7isb2ii" class="animable"></path><path d="M153.1,350.59a.87.87,0,0,1-.45-.12,1,1,0,0,1-.49-1v-4.31a2.36,2.36,0,0,1,1.11-1.91l3.73-2.16a1,1,0,0,1,1.55.9v4.31a2.35,2.35,0,0,1-1.1,1.91l-3.73,2.15A1.25,1.25,0,0,1,153.1,350.59Zm4.51-8.73a.64.64,0,0,0-.16.06l-3.73,2.16a1.49,1.49,0,0,0-.66,1.13v4.31a.31.31,0,0,0,0,.18,1.1,1.1,0,0,0,.17-.07l3.73-2.15a1.48,1.48,0,0,0,.65-1.13V342A.28.28,0,0,0,157.61,341.86Z" style="fill: rgb(69, 90, 100); transform-origin: 155.352px 345.757px;" id="elbosxix7oiwj" class="animable"></path><path d="M161.72,340.52l14.7-8.49c.49-.28.88,0,.88.51v1.14a1.93,1.93,0,0,1-.88,1.52l-14.7,8.49c-.49.28-.88.05-.88-.51V342A2,2,0,0,1,161.72,340.52Z" style="fill: rgb(224, 224, 224); transform-origin: 169.07px 337.864px;" id="eljjgp6yzzom" class="animable"></path><path d="M189.52,329.56a.89.89,0,0,1-.45-.12,1,1,0,0,1-.48-.95v-4.31a2.35,2.35,0,0,1,1.1-1.91h0l3.73-2.16a1.11,1.11,0,0,1,1.08-.06,1.08,1.08,0,0,1,.48,1v4.31a2.38,2.38,0,0,1-1.11,1.91l-3.73,2.15A1.23,1.23,0,0,1,189.52,329.56Zm.62-6.51a1.51,1.51,0,0,0-.65,1.13v4.31a.31.31,0,0,0,0,.18,1.37,1.37,0,0,0,.16-.07l3.73-2.15a1.49,1.49,0,0,0,.66-1.13V321a.28.28,0,0,0,0-.18.77.77,0,0,0-.17.06Z" style="fill: rgb(69, 90, 100); transform-origin: 191.785px 324.749px;" id="el9cyankgt3z" class="animable"></path><path d="M198.15,319.49l14.7-8.49c.48-.28.88-.05.88.51v1.14a2,2,0,0,1-.88,1.52l-14.7,8.49c-.49.28-.88,0-.88-.51V321A1.93,1.93,0,0,1,198.15,319.49Z" style="fill: rgb(224, 224, 224); transform-origin: 205.5px 316.826px;" id="eljn9la8kfh2q" class="animable"></path><path d="M125.33,340.51v1.69c0,.91.64,1.28,1.43.82l86-49.61a3.16,3.16,0,0,0,1.43-2.48v-1.69c0-.92-.64-1.29-1.43-.83l-86,49.62A3.16,3.16,0,0,0,125.33,340.51Z" style="fill: rgb(224, 224, 224); transform-origin: 169.76px 315.715px;" id="el349n2utclgu" class="animable"></path><path d="M125.33,350.69v1.69c0,.91.64,1.28,1.43.82l86-49.61a3.18,3.18,0,0,0,1.43-2.48v-1.69c0-.92-.64-1.29-1.43-.83l-86,49.62A3.16,3.16,0,0,0,125.33,350.69Z" style="fill: rgb(224, 224, 224); transform-origin: 169.76px 325.895px;" id="el6951ms01ni6" class="animable"></path><path d="M115.91,351.56c2.25-2.23,2.81-3.18,2.81-4s-.33-1.27-1.34-.68a3.46,3.46,0,0,0-1.67,2.39l-2.46.55a9.2,9.2,0,0,1,4.21-6.29c2.46-1.42,3.89-.36,3.89,2.05a9.13,9.13,0,0,1-2.8,6.05v1.95l-2.64,1.52Z" style="fill: rgb(69, 90, 100); transform-origin: 117.3px 348.995px;" id="eliiv0prs5dq" class="animable"></path><path d="M115.88,358a2.77,2.77,0,0,1,1.34-2.4c.88-.5,1.33-.06,1.33.86a2.76,2.76,0,0,1-1.33,2.4C116.33,359.42,115.88,359,115.88,358Z" style="fill: rgb(69, 90, 100); transform-origin: 117.215px 357.251px;" id="elyc1s8nrfkf" class="animable"></path><path d="M190.11,324.3l1.09.83-1,1.9a.66.66,0,0,0,0,.8c.18.14.46,0,.62-.3l1-1.9,1.1.84c.16.12.39,0,.53-.26a.57.57,0,0,0,0-.69l-1.1-.83,1-1.9a.69.69,0,0,0-.05-.8c-.18-.14-.46,0-.62.3l-1,1.9-1.1-.84c-.16-.11-.4,0-.53.26A.57.57,0,0,0,190.11,324.3Z" style="fill: rgb(186, 104, 200); transform-origin: 191.764px 324.91px;" id="eladg1q3la629" class="animable"></path></g></g><g id="freepik--sad-face--inject-80" class="animable" style="transform-origin: 269.79px 185.224px;"><g id="freepik--sad-face--inject-80" class="animable" style="transform-origin: 269.79px 185.224px;"><path d="M287.53,162.46l-7.35-4.24h0l-.07-.05v0c-3.66-2.07-8.67-1.76-14.22,1.45-5.2,3-9.94,8-13.51,13.77-4.13,6.66-6.72,14.36-6.72,21.27,0,6.45,2.25,11,5.9,13.09h0l7.47,4.27c3.68,2.35,8.89,2.14,14.66-1.19,11.18-6.46,20.24-22.15,20.24-35.05C293.92,169.09,291.46,164.46,287.53,162.46Z" style="fill: rgb(186, 104, 200); transform-origin: 269.795px 185.224px;" id="el8vyezodn91b" class="animable"></path><g id="elgogppryzpgg"><path d="M258.87,212l-7.32-4.19h0c-3.65-2.12-5.9-6.65-5.9-13.09,0-6.91,2.59-14.61,6.72-21.27l7.81,4.51c-4.13,6.65-6.72,14.35-6.72,21.25C253.44,205.33,255.5,209.74,258.87,212Z" style="opacity: 0.1; transform-origin: 252.915px 192.725px;" class="animable"></path></g><g id="eld68ntr9lr6"><path d="M287.38,162.38c-3.6-1.75-8.41-1.31-13.7,1.74s-9.94,8-13.52,13.8l-7.81-4.51c3.57-5.79,8.32-10.78,13.51-13.77,5.55-3.21,10.56-3.51,14.22-1.45v0l.07.05h0Z" style="fill: rgb(255, 255, 255); opacity: 0.4; transform-origin: 269.865px 167.402px;" class="animable"></path></g><path d="M269.21,181.46a5.06,5.06,0,0,1-1.92,4.06c-1.06.61-1.92-.21-1.92-1.84a5.06,5.06,0,0,1,1.92-4.06C268.35,179,269.21,179.83,269.21,181.46Z" style="fill: rgb(69, 90, 100); transform-origin: 267.29px 182.568px;" id="elb4gqul0xd1c" class="animable"></path><path d="M280.14,175.15a5.06,5.06,0,0,1-1.92,4.06c-1.06.61-1.92-.21-1.92-1.84a5.06,5.06,0,0,1,1.92-4.06C279.28,172.7,280.14,173.52,280.14,175.15Z" style="fill: rgb(69, 90, 100); transform-origin: 278.22px 176.26px;" id="eldz8c2rguzjp" class="animable"></path><path d="M262.68,205.84a.91.91,0,0,1-.23,0,1.09,1.09,0,0,1-.85-1.3c1.74-8.27,6.17-15.51,11.28-18.46a8,8,0,0,1,7.14-.86c2.41,1,4.27,3.41,5.23,6.83a1.11,1.11,0,0,1-2.13.59c-.76-2.74-2.16-4.65-3.93-5.38A5.92,5.92,0,0,0,274,188c-4.52,2.61-8.63,9.44-10.22,17A1.11,1.11,0,0,1,262.68,205.84Z" style="fill: rgb(69, 90, 100); transform-origin: 273.421px 195.296px;" id="elav4k739wrl" class="animable"></path></g></g><g id="freepik--happy-face--inject-80" class="animable" style="transform-origin: 269.79px 121.281px;"><g id="freepik--happy-face--inject-80" class="animable" style="transform-origin: 269.79px 121.281px;"><path d="M287.53,98.48l-7.35-4.24h0l-.07,0v0c-3.66-2.07-8.67-1.76-14.22,1.45-5.2,3-9.94,8-13.51,13.77-4.13,6.66-6.72,14.36-6.72,21.27,0,6.45,2.25,11,5.9,13.09h0l7.47,4.27c3.68,2.35,8.89,2.14,14.66-1.19,11.18-6.46,20.24-22.15,20.24-35C293.92,105.11,291.46,100.48,287.53,98.48Z" style="fill: rgb(186, 104, 200); transform-origin: 269.795px 121.294px;" id="el71i1rsr6bs" class="animable"></path><g id="elhug6hkddsmo"><path d="M258.87,148l-7.32-4.19h0c-3.65-2.12-5.9-6.65-5.9-13.09,0-6.91,2.59-14.61,6.72-21.27l7.81,4.51c-4.13,6.65-6.72,14.35-6.72,21.25C253.44,141.35,255.5,145.76,258.87,148Z" style="opacity: 0.1; transform-origin: 252.915px 128.725px;" class="animable"></path></g><g id="elp0koe54l1wo"><path d="M287.38,98.4c-3.6-1.75-8.41-1.31-13.7,1.74s-9.94,8-13.52,13.8l-7.81-4.51c3.57-5.79,8.32-10.78,13.51-13.77,5.55-3.21,10.56-3.51,14.22-1.45v0l.07,0h0Z" style="fill: rgb(255, 255, 255); opacity: 0.4; transform-origin: 269.865px 103.422px;" class="animable"></path></g><path d="M269.09,138.69a7.27,7.27,0,0,1-2.77-.54c-2.61-1.07-4.61-3.68-5.64-7.37a1.19,1.19,0,0,1,2.29-.64c.83,3,2.34,5,4.25,5.81a6.37,6.37,0,0,0,5.62-.79c4.87-2.81,9.31-10.19,11-18.35a1.2,1.2,0,0,1,1.41-.92,1.19,1.19,0,0,1,.92,1.41c-1.88,8.92-6.66,16.74-12.17,19.93A10,10,0,0,1,269.09,138.69Z" style="fill: rgb(69, 90, 100); transform-origin: 273.422px 127.278px;" id="elfz1rwxl4kcl" class="animable"></path><path d="M268.87,118.89a5.49,5.49,0,0,1-2.07,4.39c-1.15.66-2.07-.23-2.07-2a5.44,5.44,0,0,1,2.07-4.38C267.94,116.24,268.87,117.13,268.87,118.89Z" style="fill: rgb(69, 90, 100); transform-origin: 266.8px 120.09px;" id="el3j6io9ki35" class="animable"></path><path d="M280.67,112.08a5.47,5.47,0,0,1-2.07,4.38c-1.14.66-2.07-.23-2.07-2a5.47,5.47,0,0,1,2.07-4.38C279.74,109.42,280.67,110.32,280.67,112.08Z" style="fill: rgb(69, 90, 100); transform-origin: 278.6px 113.271px;" id="elz0cvevok3p" class="animable"></path></g></g><g id="freepik--Chart--inject-80" class="animable" style="transform-origin: 272.945px 259.445px;"><g id="freepik--chart--inject-80" class="animable" style="transform-origin: 272.945px 259.445px;"><path d="M302.57,278.56l-53,30.6a3.79,3.79,0,0,1-3.44,0l-2.81-1.63a3.8,3.8,0,0,1-1.72-3v-61.2a3.8,3.8,0,0,1,1.72-3l53-30.6a3.77,3.77,0,0,1,3.43,0l2.81,1.64a3.78,3.78,0,0,1,1.72,3v61.21A3.8,3.8,0,0,1,302.57,278.56Z" style="fill: rgb(69, 90, 100); transform-origin: 272.94px 259.445px;" id="eljlmsxe8mws" class="animable"></path><path d="M249.28,309.29a3.84,3.84,0,0,1-3.15-.13l-2.81-1.64a3.77,3.77,0,0,1-1.71-3v-61.2a3.43,3.43,0,0,1,.5-1.7l6.24,3.63a3.5,3.5,0,0,0-.5,1.69v61.2C247.85,309.15,248.46,309.61,249.28,309.29Z" style="fill: rgb(38, 50, 56); transform-origin: 245.445px 275.593px;" id="el3ls0l07ls2g" class="animable"></path><path d="M302.57,278.56l-53,30.6c-.95.55-1.72.11-1.72-1V247a3.8,3.8,0,0,1,1.72-3l53-30.6c.95-.55,1.72-.1,1.72,1v61.21A3.8,3.8,0,0,1,302.57,278.56Z" style="fill: rgb(55, 71, 79); transform-origin: 276.07px 261.281px;" id="el5hugqmfpx5h" class="animable"></path><path d="M274.62,263.31l-14.4,20.4c6.36,6.43,18.6,1.6,27.34-10.79,5.25-7.43,8.07-15.45,8.07-22.94L278.2,260A13.59,13.59,0,0,0,274.62,263.31Z" style="fill: rgb(186, 104, 200); fill-rule: evenodd; transform-origin: 277.925px 268.268px;" id="el8u1phz3dyg3" class="animable"></path><g id="elpja5h3w66w"><path d="M274.62,263.31l-14.4,20.4c6.36,6.43,18.6,1.6,27.34-10.79,5.25-7.43,8.07-15.45,8.07-22.94L278.2,260A13.59,13.59,0,0,0,274.62,263.31Z" style="fill-rule: evenodd; opacity: 0.3; transform-origin: 277.925px 268.268px;" class="animable"></path></g><path d="M259.49,283.19l14.4-20.4h0a14.27,14.27,0,0,1,3.86-3.53l17.43-10.06a.9.9,0,0,1,1.35.78c0,7.72-2.85,15.84-8.23,23.46-5.79,8.2-13.23,13.42-19.9,14a10.73,10.73,0,0,1-8.82-3.07.9.9,0,0,1-.14-1.08A.18.18,0,0,1,259.49,283.19Zm35.2-31.63-16,9.26a12.47,12.47,0,0,0-3.3,3l-13.95,19.75a9.11,9.11,0,0,0,6.84,2c6.06-.5,13.18-5.56,18.57-13.21.92-1.29,1.75-2.6,2.51-3.91A38.09,38.09,0,0,0,294.69,251.56Z" style="fill: rgb(255, 255, 255); transform-origin: 277.925px 268.295px;" id="elin9eewbvqoj" class="animable"></path><path d="M275.27,258.93,270,243.28c-10.28,9.79-15.91,25.79-12.57,35.73a11.53,11.53,0,0,0,2.78,4.7l14.4-20.4A5.49,5.49,0,0,0,275.27,258.93Z" style="fill: rgb(186, 104, 200); fill-rule: evenodd; transform-origin: 265.965px 263.495px;" id="elo208l4lhapa" class="animable"></path><path d="M269.39,242.63a.89.89,0,0,1,.83-.23.93.93,0,0,1,.64.59l5.26,15.65a6.45,6.45,0,0,1-.76,5.19L261,284.23a.93.93,0,0,1-.66.37.88.88,0,0,1-.72-.26,12.45,12.45,0,0,1-3-5c-2.43-7.23-.27-17.57,4.91-26.54A45,45,0,0,1,269.39,242.63Zm4.5,20.16a4.59,4.59,0,0,0,.52-3.58h0l-4.8-14.28c-9.38,9.62-14.44,24.5-11.32,33.8a11.11,11.11,0,0,0,1.85,3.53Z" style="fill: rgb(255, 255, 255); transform-origin: 265.992px 263.49px;" id="elvglaj18zb99" class="animable"></path><path d="M277.49,259.25l14.4-20.4c-5.08-5.14-13.66-3.41-21.88,4.43l5.26,15.65C275.7,260.23,276.7,260.37,277.49,259.25Z" style="fill: rgb(186, 104, 200); fill-rule: evenodd; transform-origin: 280.95px 247.965px;" id="eld5gith62s4b" class="animable"></path><g id="eloj7lwugfo3j"><path d="M277.49,259.25l14.4-20.4c-5.08-5.14-13.66-3.41-21.88,4.43l5.26,15.65C275.7,260.23,276.7,260.37,277.49,259.25Z" style="fill-rule: evenodd; opacity: 0.1; transform-origin: 280.95px 247.965px;" class="animable"></path></g><path d="M269.39,242.63c8.6-8.2,17.69-9.93,23.14-4.41a.9.9,0,0,1,.1,1.15l-14.41,20.4a2,2,0,0,1-3.81-.56l-5.26-15.65a.89.89,0,0,1,.08-.73A.62.62,0,0,1,269.39,242.63ZM290.7,239c-4.67-4-12.25-2.29-19.66,4.56l5.08,15.1a1.71,1.71,0,0,0,.24.47,1,1,0,0,0,.39-.38Z" style="fill: rgb(255, 255, 255); transform-origin: 280.949px 247.989px;" id="elvo8i4owcp1i" class="animable"></path><path d="M278.2,260,295.63,250c0-5-1.2-8.55-3.74-11.13l-14.4,20.4C276.7,260.37,277,260.72,278.2,260Z" style="fill: rgb(186, 104, 200); fill-rule: evenodd; transform-origin: 286.341px 249.623px;" id="elpl74qjjimu" class="animable"></path><g id="el6h71yqto9m"><path d="M278.2,260,295.63,250c0-5-1.2-8.55-3.74-11.13l-14.4,20.4C276.7,260.37,277,260.72,278.2,260Z" style="fill-rule: evenodd; opacity: 0.2; transform-origin: 286.341px 249.623px;" class="animable"></path></g><path d="M276.75,258.73l14.41-20.4a.89.89,0,0,1,.66-.37.87.87,0,0,1,.71.26c2.73,2.76,4,6.5,4,11.76a.9.9,0,0,1-.45.78l-17.42,10.06c-.38.22-1.52.88-2.22.11a1.48,1.48,0,0,1,0-1.79ZM292,240.3l-12.81,18.15,15.56-9C294.65,245.48,293.77,242.53,292,240.3Z" style="fill: rgb(255, 255, 255); transform-origin: 286.334px 249.624px;" id="elqa4i7c4oaei" class="animable"></path></g></g><g id="freepik--speech-bubbles--inject-80" class="animable" style="transform-origin: 365.13px 153.99px;"><g id="freepik--speach-bubbles--inject-80" class="animable" style="transform-origin: 365.13px 153.99px;"><path d="M413.75,186.5a6.55,6.55,0,0,0-5.91.11L316.7,239.23a6.73,6.73,0,0,0-3,5.28v26a5.72,5.72,0,0,0,8.76,5.06l91.14-52.62a6.73,6.73,0,0,0,3-5.28v-26A6.54,6.54,0,0,0,413.75,186.5Z" style="fill: rgb(38, 50, 56); transform-origin: 365.148px 231.148px;" id="el32vwdwitpeb" class="animable"></path><path d="M416.57,191.12c-.25-1.54-1.5-2.08-3-1.2l-38,21.93-53.14,30.68a6.22,6.22,0,0,0-2.16,2.27l-5.72-3.3a6.31,6.31,0,0,1,2.15-2.28l91.14-52.61a5.69,5.69,0,0,1,8.73,4.51Z" style="fill: rgb(69, 90, 100); transform-origin: 365.56px 215.262px;" id="ely98340wbcwq" class="animable"></path><path d="M319.37,247.81v26c0,1.94,1.37,2.73,3.05,1.76l91.14-52.62a6.73,6.73,0,0,0,3-5.28v-26c0-1.94-1.36-2.73-3-1.76l-38,21.94-53.15,30.68A6.74,6.74,0,0,0,319.37,247.81Z" style="fill: rgb(55, 71, 79); transform-origin: 367.965px 232.74px;" id="el63uqxdny8p9" class="animable"></path><g id="freepik--stars--inject-80" class="animable" style="transform-origin: 367.97px 233.796px;"><path d="M334.87,244l1.49,3.16a.35.35,0,0,0,.48.19l3.33-1.27c.53-.21.74.54.36,1.26l-2.41,4.52a1.55,1.55,0,0,0-.19.86l.57,4.1c.09.65-.46,1.5-.93,1.44l-3-.37a.75.75,0,0,0-.6.35l-3,3.81c-.47.6-1,.38-.93-.37l.57-4.75a.71.71,0,0,0-.19-.65l-2.41-1.74c-.38-.28-.17-1.27.36-1.67l3.33-2.57a1.48,1.48,0,0,0,.48-.75l1.49-4.88C334,243.9,334.63,243.51,334.87,244Z" style="fill: rgb(186, 104, 200); transform-origin: 334.27px 253.089px;" id="elckrx4wgpepc" class="animable"></path><path d="M351.72,234.36l1.49,3.16a.34.34,0,0,0,.48.19l3.33-1.27c.53-.21.74.54.36,1.26L355,242.22a1.57,1.57,0,0,0-.19.87l.57,4.09c.09.65-.46,1.5-.93,1.44l-3-.36a.71.71,0,0,0-.6.34l-3,3.81c-.47.6-1,.39-.93-.37l.57-4.75a.71.71,0,0,0-.19-.65l-2.41-1.74c-.38-.28-.17-1.26.36-1.67l3.33-2.57a1.48,1.48,0,0,0,.48-.75l1.49-4.88C350.8,234.25,351.48,233.86,351.72,234.36Z" style="fill: rgb(186, 104, 200); transform-origin: 351.135px 243.447px;" id="elbbrsvnloacw" class="animable"></path><path d="M368.57,224.72l1.49,3.16a.35.35,0,0,0,.48.19l3.33-1.28c.53-.2.74.54.36,1.26l-2.41,4.52a1.59,1.59,0,0,0-.19.87l.57,4.09c.09.65-.46,1.51-.93,1.45l-3-.37a.75.75,0,0,0-.6.35l-3,3.8c-.47.61-1,.39-.93-.36l.57-4.75a.73.73,0,0,0-.19-.66l-2.41-1.74c-.38-.27-.17-1.26.36-1.67l3.33-2.57a1.48,1.48,0,0,0,.48-.75l1.49-4.88C367.65,224.61,368.33,224.21,368.57,224.72Z" style="fill: rgb(186, 104, 200); transform-origin: 367.97px 233.802px;" id="elfdpf8vu3sf" class="animable"></path><path d="M385.42,215.07l1.49,3.16a.35.35,0,0,0,.48.19l3.33-1.28c.53-.2.74.54.36,1.26l-2.41,4.52a1.59,1.59,0,0,0-.19.87l.57,4.09c.09.65-.46,1.51-.93,1.45l-3-.37a.75.75,0,0,0-.6.35l-3,3.8c-.47.61-1,.39-.93-.36l.57-4.75a.71.71,0,0,0-.19-.65l-2.41-1.74c-.38-.28-.17-1.27.36-1.68l3.33-2.56a1.57,1.57,0,0,0,.48-.75l1.49-4.88C384.5,215,385.18,214.57,385.42,215.07Z" style="fill: rgb(186, 104, 200); transform-origin: 384.82px 224.159px;" id="elnelxl5cf1q" class="animable"></path><path d="M402.27,205.42l1.49,3.16a.35.35,0,0,0,.48.19l3.33-1.27c.53-.21.74.54.36,1.26l-2.41,4.52a1.55,1.55,0,0,0-.19.86l.57,4.1c.09.65-.46,1.5-.93,1.44l-3-.37a.75.75,0,0,0-.6.35l-3,3.81c-.47.6-1,.38-.93-.37l.57-4.75a.71.71,0,0,0-.19-.65L395.45,216c-.38-.28-.17-1.27.36-1.67l3.33-2.57a1.48,1.48,0,0,0,.48-.75l1.49-4.88C401.35,205.31,402,204.92,402.27,205.42Z" style="fill: rgb(186, 104, 200); transform-origin: 401.69px 214.506px;" id="ela64molksqpk" class="animable"></path></g><path d="M332.36,227.37l-5-2.88a.54.54,0,0,1-.24-.21l-.92-1.6,3-1.71-.09.26Z" style="fill: rgb(186, 104, 200); transform-origin: 329.28px 224.17px;" id="ellibcqc5o72" class="animable"></path><g id="elx63twlti98t"><path d="M332.36,227.37l-5-2.88a.54.54,0,0,1-.24-.21l-.92-1.6,3-1.71-.09.26Z" style="opacity: 0.2; transform-origin: 329.28px 224.17px;" class="animable"></path></g><path d="M328.73,221.21l3.46,6a.51.51,0,0,0,.93-.09l3.65-10.53Z" style="fill: rgb(186, 104, 200); transform-origin: 332.75px 222.031px;" id="elar4lq3yvm6" class="animable"></path><path d="M416,137.6a5.3,5.3,0,0,0-2.41-4.17h0a5.38,5.38,0,0,0-4.82,0l-92.66,53.47a5.34,5.34,0,0,0-2.41,4.18v30.5a5.34,5.34,0,0,0,2.41,4.18h0a5.32,5.32,0,0,0,4.82,0l92.89-53.62c2.17-1.24,2.19-2.48,2.19-4Z" style="fill: rgb(186, 104, 200); transform-origin: 364.855px 179.599px;" id="elxgi7x2sktzr" class="animable"></path><g id="elbtkbuo1knzd"><path d="M313.66,221.57a5.34,5.34,0,0,0,2.41,4.18h0a5.37,5.37,0,0,0,4.41.21c-1.13.43-2-.22-2-1.6V193.85a4.85,4.85,0,0,1,.71-2.37l-4.83-2.79a5,5,0,0,0-.7,2.38Z" style="opacity: 0.2; transform-origin: 317.07px 207.513px;" class="animable"></path></g><g id="elrwfap22z48o"><path d="M415.89,136.92c-.28-1-1.22-1.35-2.33-.71l-92.67,53.47a4.77,4.77,0,0,0-1.7,1.8l-4.82-2.79a5,5,0,0,1,1.7-1.8l92.66-53.46a5.32,5.32,0,0,1,4.82,0h0A5.3,5.3,0,0,1,415.89,136.92Z" style="fill: rgb(255, 255, 255); opacity: 0.4; transform-origin: 365.13px 162.166px;" class="animable"></path></g><path d="M325,194.39l83.21-48.14c.81-.46,1.47-.25,1.47.48a2.91,2.91,0,0,1-1.47,2.16L325,197c-.8.47-1.46.26-1.46-.47A2.93,2.93,0,0,1,325,194.39Z" style="fill: rgb(255, 255, 255); transform-origin: 366.61px 171.629px;" id="elf1ujmonivn8" class="animable"></path><path d="M325,208l71.37-41.2c.81-.47,1.46-.26,1.46.47a2.93,2.93,0,0,1-1.46,2.17L325,210.63c-.8.47-1.46.25-1.46-.48A3,3,0,0,1,325,208Z" style="fill: rgb(255, 255, 255); transform-origin: 360.685px 188.714px;" id="el43q9h7ow0if" class="animable"></path><path d="M325,214.62l81.51-47.12c.8-.47,1.46-.25,1.46.48a3,3,0,0,1-1.46,2.16L325,217.25c-.8.47-1.46.26-1.46-.47A2.93,2.93,0,0,1,325,214.62Z" style="fill: rgb(255, 255, 255); transform-origin: 365.755px 192.376px;" id="el3cq2jj42xqm" class="animable"></path><path d="M325,201l81.51-47.12c.8-.47,1.46-.25,1.46.48a2.94,2.94,0,0,1-1.46,2.16L325,203.68c-.8.46-1.46.25-1.46-.48A2.93,2.93,0,0,1,325,201Z" style="fill: rgb(255, 255, 255); transform-origin: 365.755px 178.778px;" id="elbjm96urkg8j" class="animable"></path><path d="M413.75,85.19a6.55,6.55,0,0,0-5.91.11L316.7,137.91a6.76,6.76,0,0,0-3,5.28v26a5.72,5.72,0,0,0,8.76,5.06l91.14-52.62a6.73,6.73,0,0,0,3-5.28v-26A6.54,6.54,0,0,0,413.75,85.19Z" style="fill: rgb(38, 50, 56); transform-origin: 365.148px 129.833px;" id="elatot8672mcn" class="animable"></path><path d="M416.57,89.81c-.25-1.54-1.5-2.08-3-1.21l-38,21.93-53.14,30.68a6.33,6.33,0,0,0-2.16,2.28l-5.72-3.3a6.23,6.23,0,0,1,2.15-2.28L407.84,85.3a5.69,5.69,0,0,1,8.73,4.51Z" style="fill: rgb(69, 90, 100); transform-origin: 365.56px 113.952px;" id="elrbde719ms6" class="animable"></path><path d="M319.37,146.5v26c0,1.94,1.37,2.73,3.05,1.76l91.14-52.62a6.73,6.73,0,0,0,3-5.28v-26c0-1.94-1.36-2.73-3-1.76l-38,21.93-53.15,30.69A6.74,6.74,0,0,0,319.37,146.5Z" style="fill: rgb(55, 71, 79); transform-origin: 367.965px 131.43px;" id="elhvq756q39l5" class="animable"></path><g id="freepik--stars--inject-80" class="animable" style="transform-origin: 367.97px 132.49px;"><path d="M334.87,142.7l1.49,3.16a.35.35,0,0,0,.48.19l3.33-1.28c.53-.2.74.55.36,1.26l-2.41,4.52a1.59,1.59,0,0,0-.19.87l.57,4.09c.09.65-.46,1.51-.93,1.45l-3-.37a.75.75,0,0,0-.6.35l-3,3.8c-.47.61-1,.39-.93-.36l.57-4.75a.71.71,0,0,0-.19-.65l-2.41-1.74c-.38-.28-.17-1.27.36-1.68l3.33-2.56a1.53,1.53,0,0,0,.48-.75l1.49-4.88C334,142.59,334.63,142.2,334.87,142.7Z" style="fill: rgb(186, 104, 200); transform-origin: 334.27px 151.785px;" id="el1g4vy97s2i2" class="animable"></path><path d="M351.72,133.05l1.49,3.16a.35.35,0,0,0,.48.19l3.33-1.27c.53-.21.74.54.36,1.26L355,140.91a1.55,1.55,0,0,0-.19.86l.57,4.1c.09.65-.46,1.5-.93,1.44l-3-.37a.75.75,0,0,0-.6.35l-3,3.81c-.47.6-1,.39-.93-.37l.57-4.75a.71.71,0,0,0-.19-.65l-2.41-1.74c-.38-.28-.17-1.27.36-1.67l3.33-2.57a1.48,1.48,0,0,0,.48-.75l1.49-4.88C350.8,132.94,351.48,132.55,351.72,133.05Z" style="fill: rgb(186, 104, 200); transform-origin: 351.135px 142.137px;" id="el59sa9zxo8be" class="animable"></path><path d="M368.57,123.4l1.49,3.17a.35.35,0,0,0,.48.19l3.33-1.28c.53-.2.74.54.36,1.26l-2.41,4.52a1.57,1.57,0,0,0-.19.87l.57,4.09c.09.65-.46,1.5-.93,1.45l-3-.37a.71.71,0,0,0-.6.34l-3,3.81c-.47.6-1,.39-.93-.37l.57-4.75a.72.72,0,0,0-.19-.65l-2.41-1.74c-.38-.27-.17-1.26.36-1.67l3.33-2.57a1.48,1.48,0,0,0,.48-.75l1.49-4.88C367.65,123.3,368.33,122.9,368.57,123.4Z" style="fill: rgb(186, 104, 200); transform-origin: 367.97px 132.488px;" id="elh2u8sogn27u" class="animable"></path><path d="M385.42,113.76l1.49,3.16a.35.35,0,0,0,.48.19l3.33-1.28c.53-.2.74.54.36,1.26l-2.41,4.52a1.59,1.59,0,0,0-.19.87l.57,4.09c.09.65-.46,1.51-.93,1.45l-3-.37a.75.75,0,0,0-.6.35l-3,3.8c-.47.61-1,.39-.93-.36l.57-4.75A.73.73,0,0,0,381,126l-2.41-1.74c-.38-.27-.17-1.26.36-1.67l3.33-2.56a1.56,1.56,0,0,0,.48-.76l1.49-4.88C384.5,113.65,385.18,113.25,385.42,113.76Z" style="fill: rgb(186, 104, 200); transform-origin: 384.835px 122.842px;" id="el39wmlt5ujex" class="animable"></path><path d="M402.27,104.11l1.49,3.16a.35.35,0,0,0,.48.19l3.33-1.28c.53-.2.74.55.36,1.26L405.52,112a1.59,1.59,0,0,0-.19.87l.57,4.09c.09.65-.46,1.51-.93,1.45l-3-.37a.75.75,0,0,0-.6.35l-3,3.8c-.47.61-1,.39-.93-.36l.57-4.75a.71.71,0,0,0-.19-.65l-2.41-1.74c-.38-.28-.17-1.27.36-1.68l3.33-2.56a1.48,1.48,0,0,0,.48-.75l1.49-4.88C401.35,104,402,103.61,402.27,104.11Z" style="fill: rgb(69, 90, 100); transform-origin: 401.67px 113.215px;" id="elr37cmblbca" class="animable"></path></g><path d="M332.36,126.06l-5-2.88a.54.54,0,0,1-.24-.21l-.92-1.6,3-1.71-.09.26Z" style="fill: rgb(186, 104, 200); transform-origin: 329.28px 122.86px;" id="el620sab2wxq" class="animable"></path><g id="el0df1lfnnx71"><path d="M332.36,126.06l-5-2.88a.54.54,0,0,1-.24-.21l-.92-1.6,3-1.71-.09.26Z" style="opacity: 0.2; transform-origin: 329.28px 122.86px;" class="animable"></path></g><path d="M328.73,119.9l3.46,6a.51.51,0,0,0,.93-.09l3.65-10.53Z" style="fill: rgb(186, 104, 200); transform-origin: 332.75px 120.721px;" id="elspskpdo05i" class="animable"></path><path d="M416,36.29a5.34,5.34,0,0,0-2.41-4.18h0a5.32,5.32,0,0,0-4.82,0L316.07,85.58a5.34,5.34,0,0,0-2.41,4.18v30.5a5.34,5.34,0,0,0,2.41,4.18h0a5.32,5.32,0,0,0,4.82,0l92.89-53.63c2.17-1.23,2.19-2.47,2.19-4Z" style="fill: rgb(186, 104, 200); transform-origin: 364.83px 78.275px;" id="elnzk865nx7db" class="animable"></path><g id="el1p69awkmhtm"><path d="M313.66,120.26a5.34,5.34,0,0,0,2.41,4.18h0a5.33,5.33,0,0,0,4.41.2c-1.13.43-2-.21-2-1.59V92.54a4.92,4.92,0,0,1,.71-2.38l-4.83-2.78a5,5,0,0,0-.7,2.38Z" style="opacity: 0.2; transform-origin: 317.07px 106.202px;" class="animable"></path></g><g id="elovatwjrcz6"><path d="M415.89,35.61c-.28-1-1.22-1.35-2.33-.71L320.89,88.37a4.77,4.77,0,0,0-1.7,1.8l-4.82-2.79a5,5,0,0,1,1.7-1.8l92.66-53.47a5.38,5.38,0,0,1,4.82,0h0A5.3,5.3,0,0,1,415.89,35.61Z" style="fill: rgb(255, 255, 255); opacity: 0.4; transform-origin: 365.13px 60.855px;" class="animable"></path></g><path d="M325,93.07l83.21-48.13c.81-.46,1.47-.25,1.47.48a2.91,2.91,0,0,1-1.47,2.16L325,95.71c-.8.47-1.46.26-1.46-.47A3,3,0,0,1,325,93.07Z" style="fill: rgb(255, 255, 255); transform-origin: 366.61px 70.3287px;" id="elp0qo8yijzr" class="animable"></path><path d="M325,106.68l71.37-41.2c.81-.47,1.46-.26,1.46.47a2.9,2.9,0,0,1-1.46,2.16L325,109.32c-.8.46-1.46.25-1.46-.48A2.94,2.94,0,0,1,325,106.68Z" style="fill: rgb(255, 255, 255); transform-origin: 360.685px 87.3963px;" id="elvusm2w8qu1" class="animable"></path><path d="M325,113.3l81.51-47.11c.8-.47,1.46-.25,1.46.47a3,3,0,0,1-1.46,2.17L325,115.94c-.8.47-1.46.26-1.46-.47A3,3,0,0,1,325,113.3Z" style="fill: rgb(255, 255, 255); transform-origin: 365.755px 91.0662px;" id="ellsvbf8h54lm" class="animable"></path><path d="M325,99.73l81.51-47.12c.8-.47,1.46-.25,1.46.48a3,3,0,0,1-1.46,2.16L325,102.36c-.8.47-1.46.26-1.46-.47A2.93,2.93,0,0,1,325,99.73Z" style="fill: rgb(255, 255, 255); transform-origin: 365.755px 77.4865px;" id="el7dc7bbfqcek" class="animable"></path></g></g><g id="freepik--Pencil--inject-80" class="animable" style="transform-origin: 297.674px 336.382px;"><g id="freepik--pencil--inject-80" class="animable" style="transform-origin: 297.674px 336.382px;"><path d="M359.58,283.5l35.05-6.87a1.09,1.09,0,0,1,1,1.79l-23.77,26.92Z" style="fill: rgb(255, 168, 167); transform-origin: 377.738px 290.978px;" id="elwates47enz7" class="animable"></path><path d="M395.65,278.42a1.09,1.09,0,0,0-1-1.79L387.79,278h0a6,6,0,0,1,2.82,5.59l0,.62Z" style="fill: rgb(186, 104, 200); transform-origin: 391.853px 280.413px;" id="elqozyej27a1" class="animable"></path><path d="M241.19,380.29l2.86-1.65,3.47-2,124.35-71.33a16,16,0,0,0-1-11.62c-2.49-5.56-7.31-10-11.31-10.21L235.31,354.8l-6.61,3.79C233.12,356.37,245.59,378,241.19,380.29Z" style="fill: rgb(55, 71, 79); transform-origin: 300.613px 331.885px;" id="el4ccqsvmmte6" class="animable"></path><path d="M252.12,374.06l6.4-3.68c1.89-1,.81-5.65-1.4-10.45-2.93-6.38-8.68-12.56-11.19-11.23l-4.72,2.71-1.67,1c2.51-1.33,8.27,4.84,11.19,11.23,2.11,4.6,3.19,9.07,1.58,10.29h0A.43.43,0,0,1,252.12,374.06Z" style="fill: rgb(235, 235, 235); transform-origin: 249.516px 361.289px;" id="eljpie5d5wn5" class="animable"></path><path d="M253.71,373.13c4.39-2.33-8.18-24-12.58-21.66l-6.41,3.66c4.39-2.32,17,19.33,12.57,21.66Z" style="fill: rgb(186, 104, 200); transform-origin: 244.673px 364.042px;" id="el3uuy2z2i21x" class="animable"></path><path d="M241.19,380.29l6.33-3.62c4.33-2.26-7.63-23.26-12.21-21.87a.77.77,0,0,0-.26.1l-6.35,3.69C233.12,356.37,245.59,378,241.19,380.29Z" style="fill: rgb(235, 235, 235); transform-origin: 238.574px 367.512px;" id="eltffz2nj6nib" class="animable"></path><g id="eljco9sum4ay"><path d="M395.81,277.24l-1.18-.61L369.2,290.54,237.7,366c-.25-.39-.45-.42-.61-.15,3.74,5.83,6.56,13.17,4.1,14.45l2.86-1.65,3.47-2,124.35-71.33h0l23.77-26.92A1,1,0,0,0,395.81,277.24Z" style="opacity: 0.15; transform-origin: 316.507px 328.465px;" class="animable"></path></g><path d="M214.32,395.66l26.87-15.37c1.88-1,.84-5.58-1.33-10.35-2.91-6.39-8.64-12.63-11.16-11.35h0L201.72,374c-5.36,3.09-.43,14.71,5.54,19.91C209.48,395.9,212,396.77,214.32,395.66Z" style="fill: rgb(242, 143, 143); transform-origin: 220.797px 377.285px;" id="elccbw3o9olc8" class="animable"></path><g id="elkvtsmjok9u"><path d="M215.92,387.33c-1.54-6.06-6.44-12-10.95-13.27a4.4,4.4,0,0,0-4,.55c-4,3.75.67,14.41,6.32,19.33,2.17,1.92,4.6,2.78,6.92,1.77C216.19,394.53,217,391.43,215.92,387.33Z" style="opacity: 0.1; transform-origin: 207.937px 384.972px;" class="animable"></path></g></g></g><defs>     <filter id="active" height="200%">         <feMorphology in="SourceAlpha" result="DILATED" operator="dilate" radius="2"></feMorphology>                <feFlood flood-color="#32DFEC" flood-opacity="1" result="PINK"></feFlood>        <feComposite in="PINK" in2="DILATED" operator="in" result="OUTLINE"></feComposite>        <feMerge>            <feMergeNode in="OUTLINE"></feMergeNode>            <feMergeNode in="SourceGraphic"></feMergeNode>        </feMerge>    </filter>    <filter id="hover" height="200%">        <feMorphology in="SourceAlpha" result="DILATED" operator="dilate" radius="2"></feMorphology>                <feFlood flood-color="#ff0000" flood-opacity="0.5" result="PINK"></feFlood>        <feComposite in="PINK" in2="DILATED" operator="in" result="OUTLINE"></feComposite>        <feMerge>            <feMergeNode in="OUTLINE"></feMergeNode>            <feMergeNode in="SourceGraphic"></feMergeNode>        </feMerge>            <feColorMatrix type="matrix" values="0   0   0   0   0                0   1   0   0   0                0   0   0   0   0                0   0   0   1   0 "></feColorMatrix>    </filter></defs></svg>